Image classification data set "processed" (Devaguru11/kidney-stone-cnn on GitHub). Class labels (4): cyst, normal, stone, tumour.

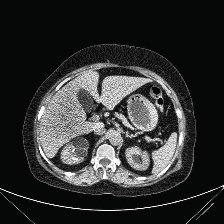
Label: stone

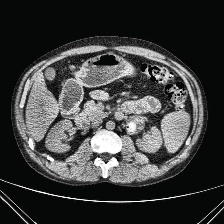
Label: stone

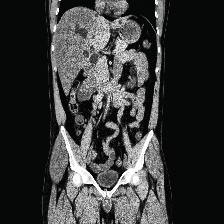
Label: cyst

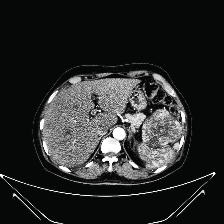
Label: tumour

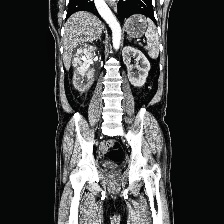
Label: tumour

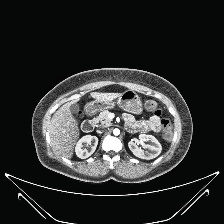
Label: normal
